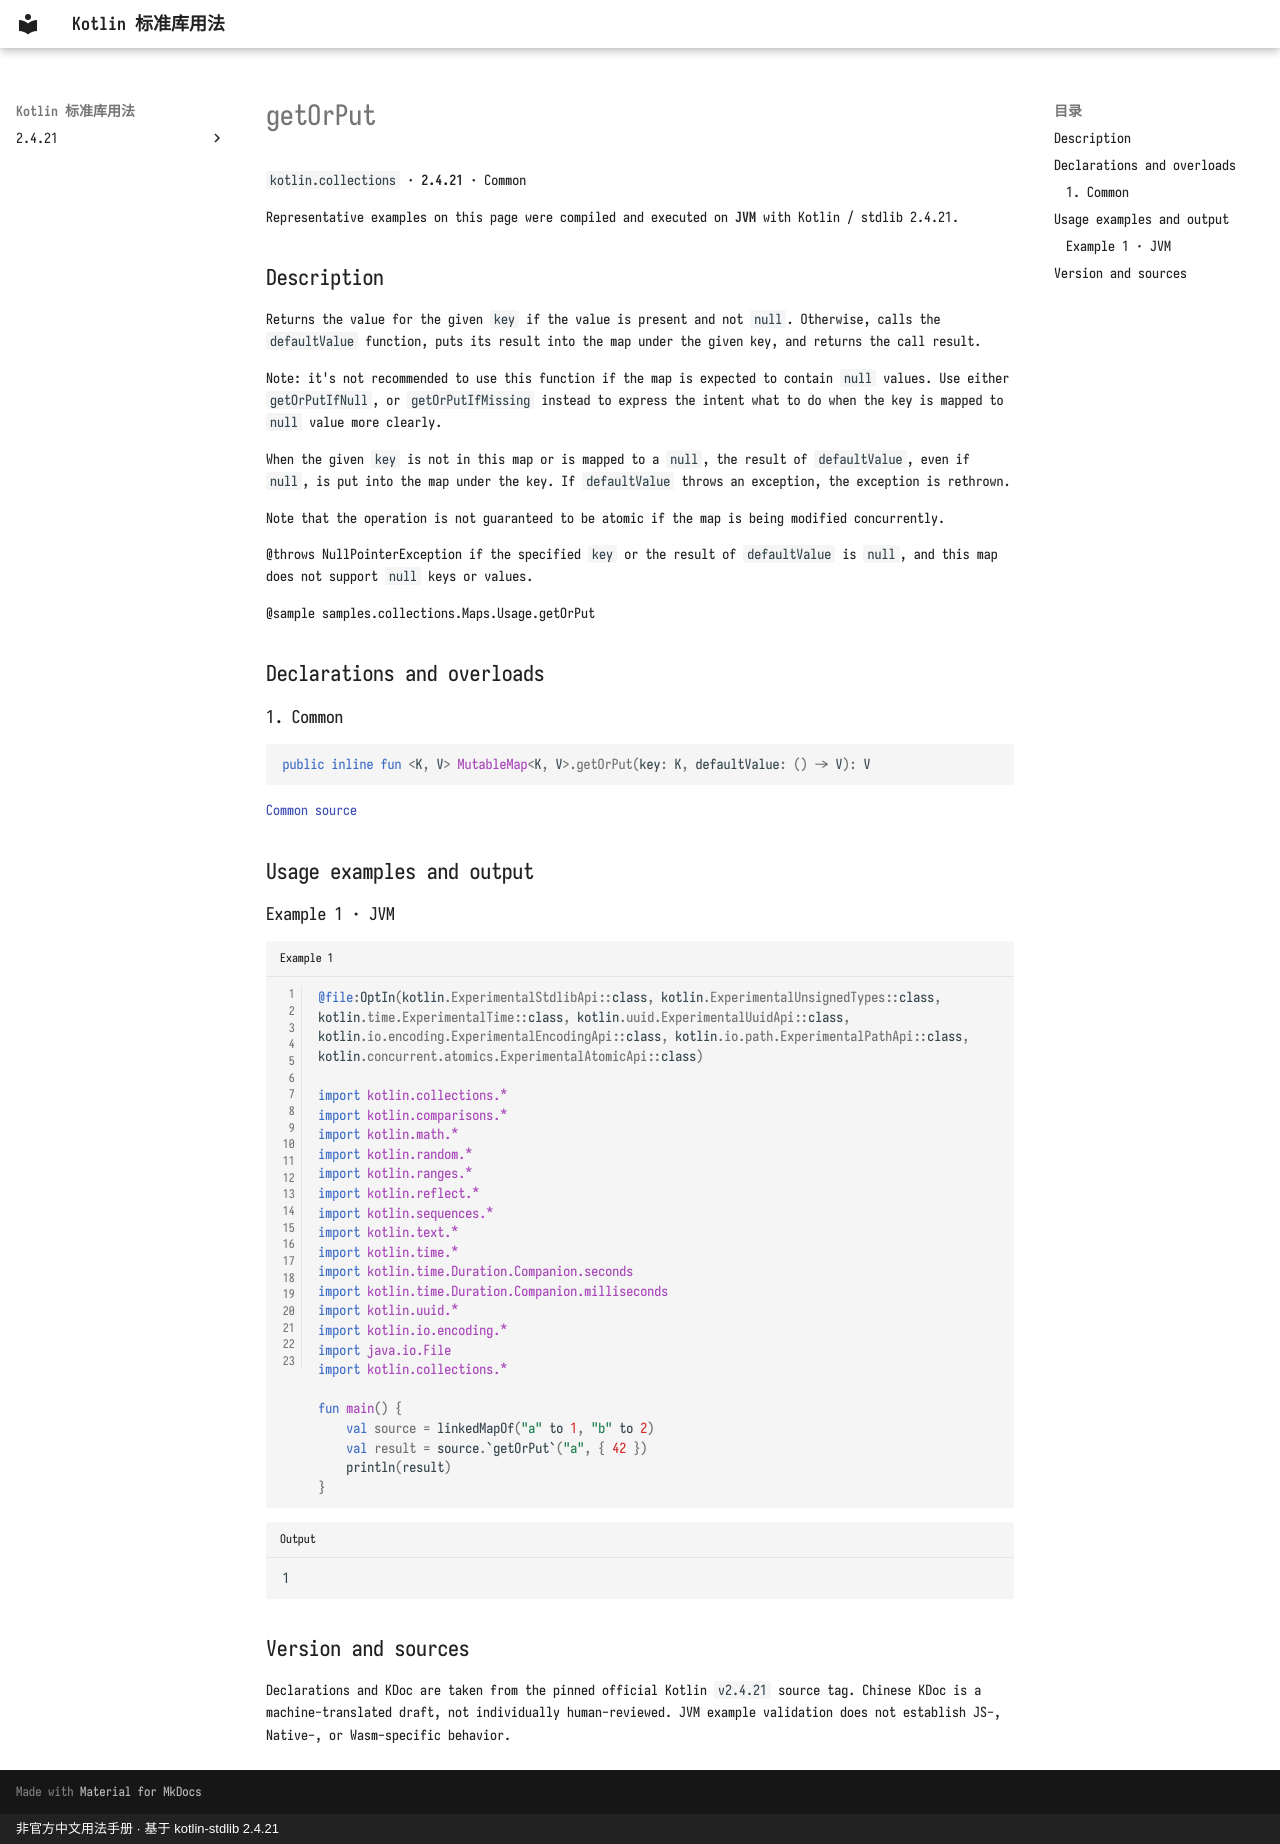

repository: oooooooko/kotlin-stdlib-docs · page: en/api/kotlin.collections/getorput--1913ee34/index.html · generator: mkdocs · copyright: 非官方中文用法手册 · 基于 kotlin-stdlib 2.4.21

# getOrPut

`kotlin.collections` · **2.4.21** · Common

Representative examples on this page were compiled and executed on **JVM** with Kotlin / stdlib 2.4.21.

## Description

Returns the value for the given `key` if the value is present and not `null`.
Otherwise, calls the `defaultValue` function,
puts its result into the map under the given key, and returns the call result.

Note: it's not recommended to use this function if the map is expected to contain `null` values.
Use either `getOrPutIfNull`, or `getOrPutIfMissing` instead to express the intent
what to do when the key is mapped to `null` value more clearly.

When the given `key` is not in this map or is mapped to a `null`, the result of `defaultValue`,
even if `null`, is put into the map under the key.
If `defaultValue` throws an exception, the exception is rethrown.

Note that the operation is not guaranteed to be atomic if the map is being modified concurrently.

@throws NullPointerException if the specified `key` or the result of `defaultValue` is `null`,
  and this map does not support `null` keys or values.

@sample samples.collections.Maps.Usage.getOrPut

## Declarations and overloads

### 1. Common

```kotlin
public inline fun <K, V> MutableMap<K, V>.getOrPut(key: K, defaultValue: () -> V): V
```

[Common source](https://github.com/JetBrains/kotlin/blob/v2.4.21/libraries/stdlib/src/kotlin/collections/Maps.kt#L439)

## Usage examples and output

### Example 1 · JVM

```kotlin title="Example 1" linenums="1"
@file:OptIn(kotlin.ExperimentalStdlibApi::class, kotlin.ExperimentalUnsignedTypes::class, kotlin.time.ExperimentalTime::class, kotlin.uuid.ExperimentalUuidApi::class, kotlin.io.encoding.ExperimentalEncodingApi::class, kotlin.io.path.ExperimentalPathApi::class, kotlin.concurrent.atomics.ExperimentalAtomicApi::class)

import kotlin.collections.*
import kotlin.comparisons.*
import kotlin.math.*
import kotlin.random.*
import kotlin.ranges.*
import kotlin.reflect.*
import kotlin.sequences.*
import kotlin.text.*
import kotlin.time.*
import kotlin.time.Duration.Companion.seconds
import kotlin.time.Duration.Companion.milliseconds
import kotlin.uuid.*
import kotlin.io.encoding.*
import java.io.File
import kotlin.collections.*

fun main() {
    val source = linkedMapOf("a" to 1, "b" to 2)
    val result = source.`getOrPut`("a", { 42 })
    println(result)
}
```

```text title="Output"
1
```

## Version and sources

Declarations and KDoc are taken from the pinned official Kotlin `v2.4.21` source tag. Chinese KDoc is a machine-translated draft, not individually human-reviewed. JVM example validation does not establish JS-, Native-, or Wasm-specific behavior.
